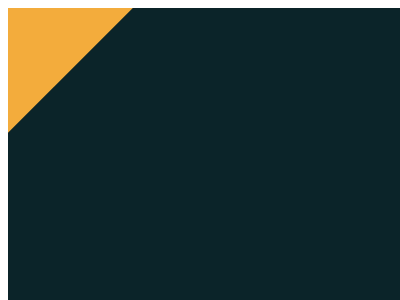

Write a web page that renders exactly this picture using CSS.

<!-- file: 13.html -->
<!DOCTYPE html>
<html lang="en">
    <head>
        <meta charset="UTF-8" />
        <meta http-equiv="X-UA-Compatible" content="IE=edge" />
        <meta name="viewport" content="width=device-width, initial-scale=1.0" />
        <title>Document</title>
        <link rel="stylesheet" href="../base.css" />
        <style>
            div {
                width: 0;
                height: 0;
                transform: rotate(45deg);
                top: -138px;
                left: -20px;
                position: relative;
                box-shadow: 0 0 0 200px #f3ac3c, 0 0 0 999px #0b2429;
            }
        </style>
    </head>
    <body>
        <div></div>
    </body>
</html>


/* file: base.css */
html,
body {
    overflow: hidden;
}
html {
    width: 400px;
    height: 300px;
    background: #fff;
}
body {
    position: relative;
    width: 100%;
    height: 100%;
}
